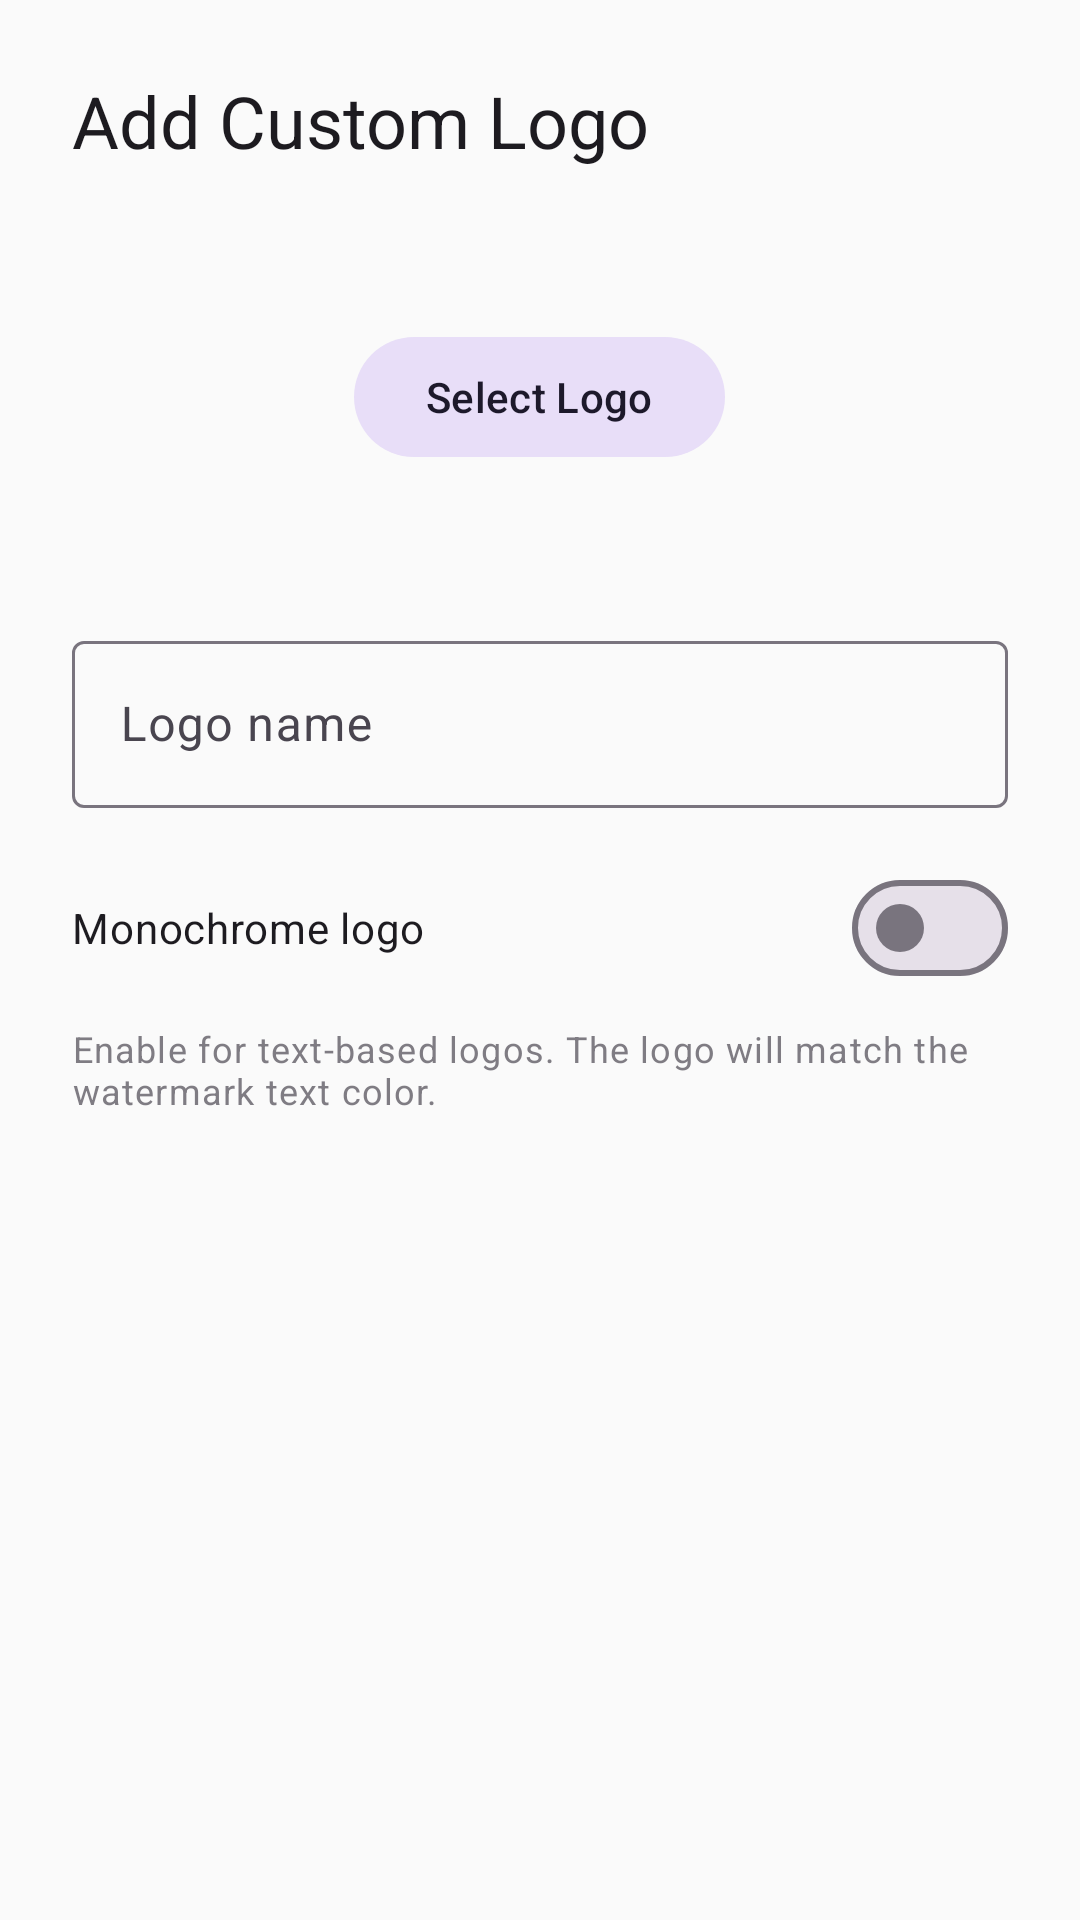

Reconstruct the res/layout file that produces this screen, plus the resources it refers to.
<!-- AndroidManifest.xml: application theme Theme.Prism -->
<!-- res/layout/dialog_add_logo.xml -->
<?xml version="1.0" encoding="utf-8"?>
<LinearLayout
    xmlns:android="http://schemas.android.com/apk/res/android"
    xmlns:app="http://schemas.android.com/apk/res-auto"
    android:layout_width="match_parent"
    android:layout_height="wrap_content"
    android:orientation="vertical"
    android:padding="24dp">

    <TextView
        android:layout_width="wrap_content"
        android:layout_height="wrap_content"
        android:text="@string/add_custom_logo"
        android:textAppearance="?attr/textAppearanceHeadlineSmall"
        android:layout_marginBottom="16dp" />

    
    <FrameLayout
        android:layout_width="match_parent"
        android:layout_height="120dp"
        android:layout_marginBottom="16dp"
        android:background="@drawable/image_preview_background">

        <ImageView
            android:id="@+id/logoPreview"
            android:layout_width="80dp"
            android:layout_height="80dp"
            android:layout_gravity="center"
            android:scaleType="fitCenter"
            android:contentDescription="@string/cd_logo_preview" />

        <com.google.android.material.button.MaterialButton
            android:id="@+id/selectLogoButton"
            android:layout_width="wrap_content"
            android:layout_height="wrap_content"
            android:layout_gravity="center"
            android:text="@string/select_logo_file"
            style="@style/Widget.Material3.Button.TonalButton" />

    </FrameLayout>

    
    <com.google.android.material.textfield.TextInputLayout
        android:layout_width="match_parent"
        android:layout_height="wrap_content"
        android:hint="@string/hint_logo_name"
        android:layout_marginBottom="16dp"
        style="@style/Widget.Material3.TextInputLayout.OutlinedBox">

        <com.google.android.material.textfield.TextInputEditText
            android:id="@+id/logoNameInput"
            android:layout_width="match_parent"
            android:layout_height="wrap_content"
            android:inputType="text"
            android:maxLength="30" />

    </com.google.android.material.textfield.TextInputLayout>

    
    <com.google.android.material.materialswitch.MaterialSwitch
        android:id="@+id/monochromeSwitch"
        android:layout_width="match_parent"
        android:layout_height="wrap_content"
        android:text="@string/logo_is_monochrome"
        android:layout_marginBottom="8dp" />

    <TextView
        android:layout_width="match_parent"
        android:layout_height="wrap_content"
        android:text="@string/logo_monochrome_hint"
        android:textAppearance="?attr/textAppearanceBodySmall"
        android:alpha="0.7" />

</LinearLayout>
<!-- resources referenced by this layout -->
<resources>
  <string name="add_custom_logo">Add Custom Logo</string>
  <string name="cd_logo_preview">Logo preview</string>
  <string name="hint_logo_name">Logo name</string>
  <string name="logo_is_monochrome">Monochrome logo</string>
  <string name="logo_monochrome_hint">Enable for text-based logos. The logo will match the watermark text color.</string>
  <string name="select_logo_file">Select Logo</string>
  <style name="Theme.Prism" parent="Theme.Material3.DayNight.NoActionBar">
          
          <item name="colorPrimary">@color/primary</item>
          <item name="colorPrimaryVariant">@color/primary_variant</item>
          <item name="colorOnPrimary">@color/on_primary</item>
  
          
          <item name="colorSecondary">@color/secondary</item>
          <item name="colorSecondaryVariant">@color/secondary_variant</item>
          <item name="colorOnSecondary">@color/on_secondary</item>
  
          
          <item name="android:colorBackground">@color/background_light</item>
          <item name="colorSurface">@color/surface_light</item>
  
          
          <item name="android:statusBarColor">@android:color/transparent</item>
          <item name="android:navigationBarColor">@android:color/transparent</item>
  
          
          <item name="android:windowLightStatusBar">true</item>
  
          <item name="monochrome_logo_color">@color/monochrome_logo_color_light</item>
      </style>
  <color name="primary">#D32F2F</color>
  <color name="primary_variant">#B71C1C</color>
  <color name="on_primary">#FFFFFF</color>
  <color name="secondary">#424242</color>
  <color name="secondary_variant">#212121</color>
  <color name="on_secondary">#FFFFFF</color>
  <color name="background_light">#FAFAFA</color>
  <color name="surface_light">#FFFFFF</color>
  <color name="monochrome_logo_color_light">#000000</color>
</resources>
